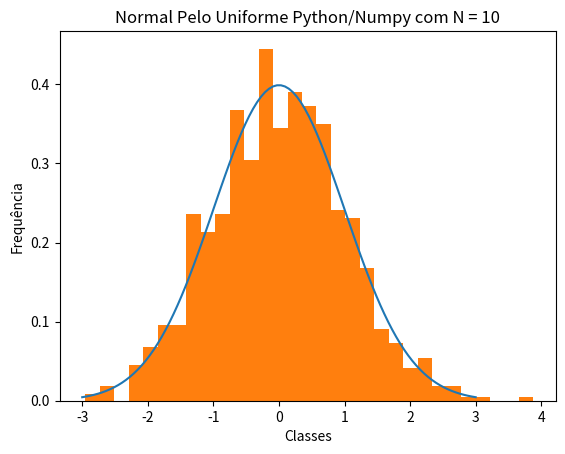
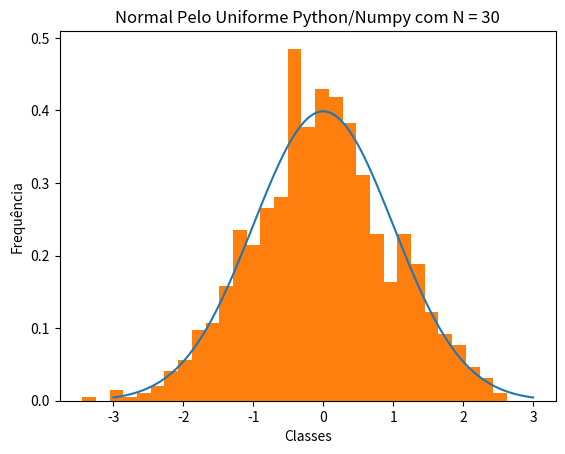
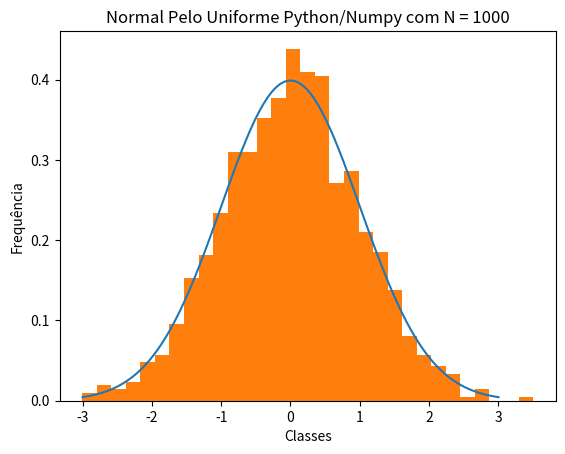

Python code for these plots, in order:
import matplotlib.pyplot as plt
import numpy as np
from math import sqrt
import scipy.stats as stats


mu = 0
variance = 1
sigma = sqrt(variance)
y = np.linspace(mu - 3*sigma, mu + 3*sigma, 100)

mean_x = np.random.uniform(0,1,1000)
x = np.random.uniform(0.0,1.0,1000000)
n = 10

for i in range(1000):
    mean_x[i] = (np.sum(np.random.choice(x, n, replace=True))/n)
    mean_x[i] = (mean_x[i] - (1/2)) / sqrt((1/12)/n)

plt.figure(1)

#linhas da normal mu = 0 , var = 1
plt.plot(y, stats.norm.pdf(y, mu, sigma))
plt.hist(mean_x, bins = int(sqrt(1000)),density = True)

plt.title('Normal Pelo Uniforme Python/Numpy com N = 10')
plt.ylabel('Frequência')
plt.xlabel('Classes')

n = 30

for i in range(1000):
    mean_x[i] = (np.sum(np.random.choice(x, n, replace=True))/n)
    mean_x[i] = (mean_x[i] - (1/2)) / sqrt((1/12)/n)
plt.figure(2)
#linhas da normal mu = 0 , var = 1

plt.plot(y, stats.norm.pdf(y, mu, sigma))
plt.hist(mean_x, bins = int(sqrt(1000)),density = True)

plt.title('Normal Pelo Uniforme Python/Numpy com N = 30')
plt.ylabel('Frequência')
plt.xlabel('Classes')

n = 1000

for i in range(1000):
    mean_x[i] = (np.sum(np.random.choice(x, n, replace=True))/n)
    mean_x[i] = (mean_x[i] - (1/2)) / sqrt((1/12)/n)


plt.figure(3)
#linhas da normal mu = 0 , var = 1
plt.plot(y, stats.norm.pdf(y, mu, sigma))
plt.hist(mean_x, bins = int(sqrt(1000)),density = True)

plt.title('Normal Pelo Uniforme Python/Numpy com N = 1000')
plt.ylabel('Frequência')
plt.xlabel('Classes')

plt.show()
